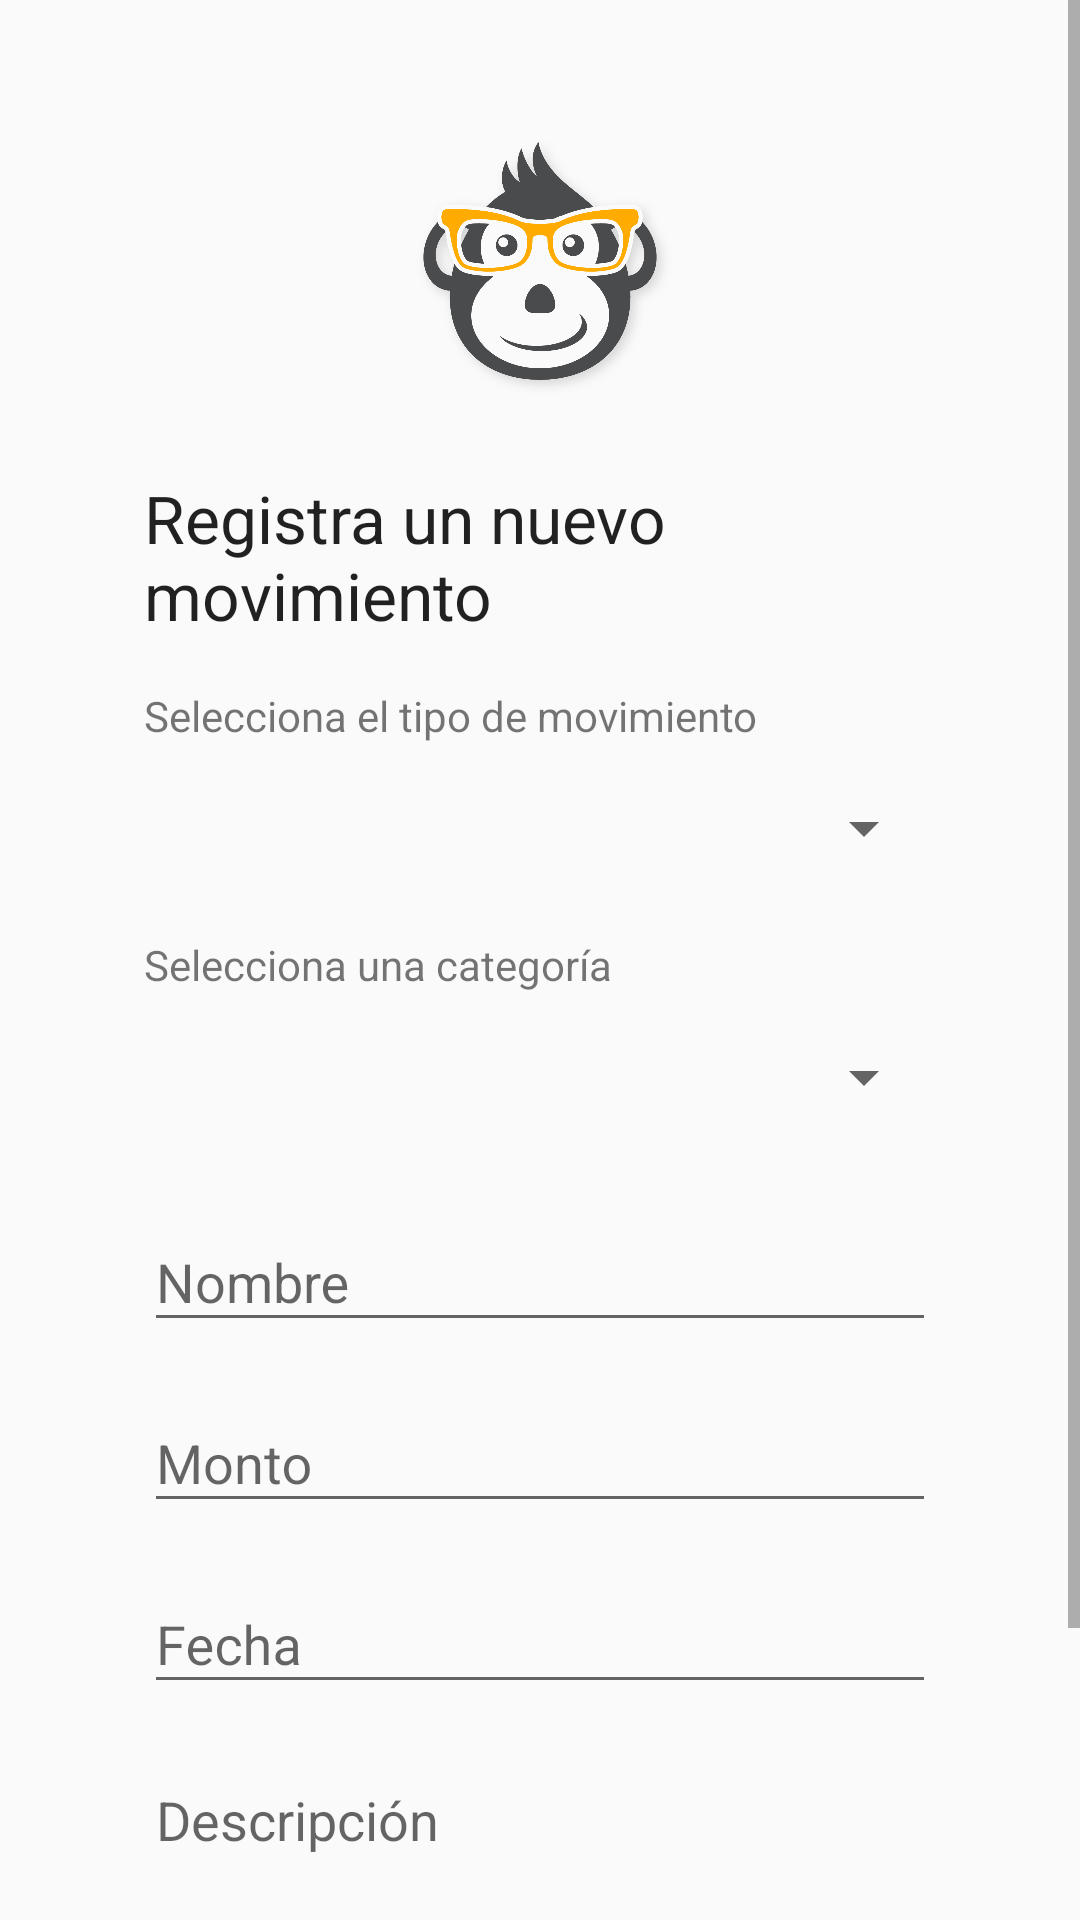

Produce the Android XML layout that renders to this screen, including the resource entries it uses.
<!-- AndroidManifest.xml: application theme AppTheme -->
<!-- res/layout/activity_movement_create.xml -->
<?xml version="1.0" encoding="utf-8"?>
<androidx.constraintlayout.widget.ConstraintLayout xmlns:android="http://schemas.android.com/apk/res/android"
    xmlns:app="http://schemas.android.com/apk/res-auto"
    xmlns:tools="http://schemas.android.com/tools"
    android:layout_width="match_parent"
    android:layout_height="match_parent"
    tools:context=".MovementCreate">

    <ScrollView
        android:layout_width="match_parent"
        android:layout_height="match_parent"
        app:layout_constraintEnd_toEndOf="parent"
        app:layout_constraintHorizontal_bias="0.0"
        app:layout_constraintStart_toStartOf="parent"
        app:layout_constraintTop_toTopOf="parent">

        <LinearLayout
            android:layout_width="match_parent"
            android:layout_height="wrap_content"
            android:orientation="vertical"
            android:paddingLeft="48dp"
            android:paddingTop="32dp"
            android:paddingRight="48dp"
            android:paddingBottom="32dp">

            <ImageView
                android:id="@+id/logo"
                android:layout_width="wrap_content"
                android:layout_height="110dp"
                android:layout_marginBottom="16dp"
                android:contentDescription="@string/app_name"
                app:srcCompat="@drawable/icon" />

            <TextView
                android:id="@+id/textView8"
                android:layout_width="match_parent"
                android:layout_height="wrap_content"
                android:layout_marginBottom="16dp"
                android:text="@string/movement_create_title"
                android:textAppearance="@style/TextAppearance.AppCompat.Large" />

            <LinearLayout
                android:id="@+id/layoutMovementType"
                android:layout_width="match_parent"
                android:layout_height="match_parent"
                android:layout_marginBottom="16dp"
                android:orientation="vertical">

                <TextView
                    android:id="@+id/textView"
                    android:layout_width="match_parent"
                    android:layout_height="wrap_content"
                    android:layout_marginBottom="8dp"
                    android:text="@string/movement_select_type" />

                <Spinner
                    android:id="@+id/spType"
                    android:layout_width="match_parent"
                    android:layout_height="40dp" />
            </LinearLayout>

            <LinearLayout
                android:id="@+id/layoutMovementCategory"
                android:layout_width="match_parent"
                android:layout_height="match_parent"
                android:orientation="vertical">

                <TextView
                    android:layout_width="match_parent"
                    android:layout_height="wrap_content"
                    android:layout_marginBottom="8dp"
                    android:text="@string/movement_select_category" />

                <Spinner
                    android:id="@+id/spCategory"
                    android:layout_width="match_parent"
                    android:layout_height="40dp"
                    android:layout_marginBottom="16dp" />
            </LinearLayout>

            <com.google.android.material.textfield.TextInputLayout
                android:id="@+id/tilName"
                android:layout_width="match_parent"
                android:layout_height="wrap_content"
                android:layout_marginBottom="8dp">

                <com.google.android.material.textfield.TextInputEditText
                    android:layout_width="match_parent"
                    android:layout_height="wrap_content"
                    android:hint="@string/name"
                    android:inputType="textCapSentences|textAutoCorrect"
                    android:textColorLink="#FBC02D" />
            </com.google.android.material.textfield.TextInputLayout>

            <com.google.android.material.textfield.TextInputLayout
                android:id="@+id/tilAmount"
                android:layout_width="match_parent"
                android:layout_height="wrap_content"
                android:layout_marginBottom="8dp">

                <com.google.android.material.textfield.TextInputEditText
                    android:layout_width="match_parent"
                    android:layout_height="wrap_content"
                    android:hint="@string/amount"
                    android:inputType="phone" />
            </com.google.android.material.textfield.TextInputLayout>

            <com.google.android.material.textfield.TextInputLayout
                android:id="@+id/tilDate"
                android:layout_width="match_parent"
                android:layout_height="wrap_content"
                android:layout_marginBottom="8dp">


                <com.google.android.material.textfield.TextInputEditText
                    android:layout_width="match_parent"
                    android:layout_height="wrap_content"
                    android:focusable="false"
                    android:hint="@string/date" />
            </com.google.android.material.textfield.TextInputLayout>

            <com.google.android.material.textfield.TextInputLayout
                android:id="@+id/tilDescription"
                android:layout_width="match_parent"
                android:layout_height="wrap_content"
                android:layout_marginBottom="16dp">

                <com.google.android.material.textfield.TextInputEditText
                    android:layout_width="match_parent"
                    android:layout_height="72dp"
                    android:gravity="clip_horizontal"
                    android:hint="@string/description"
                    android:inputType="textAutoCorrect|textMultiLine|textCapSentences" />
            </com.google.android.material.textfield.TextInputLayout>

            <Button
                android:id="@+id/btnRegister"
                android:layout_width="match_parent"
                android:layout_height="wrap_content"
                android:backgroundTint="@color/colorPrimary"
                android:elevation="2dp"
                android:text="@string/register" />
        </LinearLayout>
    </ScrollView>
</androidx.constraintlayout.widget.ConstraintLayout>
<!-- resources referenced by this layout -->
<resources>
  <color name="colorPrimary">#F9BF2D</color>
  <!-- drawable icon: png bitmap (drawable, 88991 bytes) -->
  <string name="amount">Monto</string>
  <string name="app_name">SimpleMonkey</string>
  <string name="date">Fecha</string>
  <string name="description">Descripción</string>
  <string name="movement_create_title">Registra un nuevo movimiento</string>
  <string name="movement_select_category">Selecciona una categoría</string>
  <string name="movement_select_type">Selecciona el tipo de movimiento</string>
  <string name="name">Nombre</string>
  <string name="register">Registrar</string>
  <style name="AppTheme" parent="Theme.AppCompat.Light.DarkActionBar" />
</resources>
